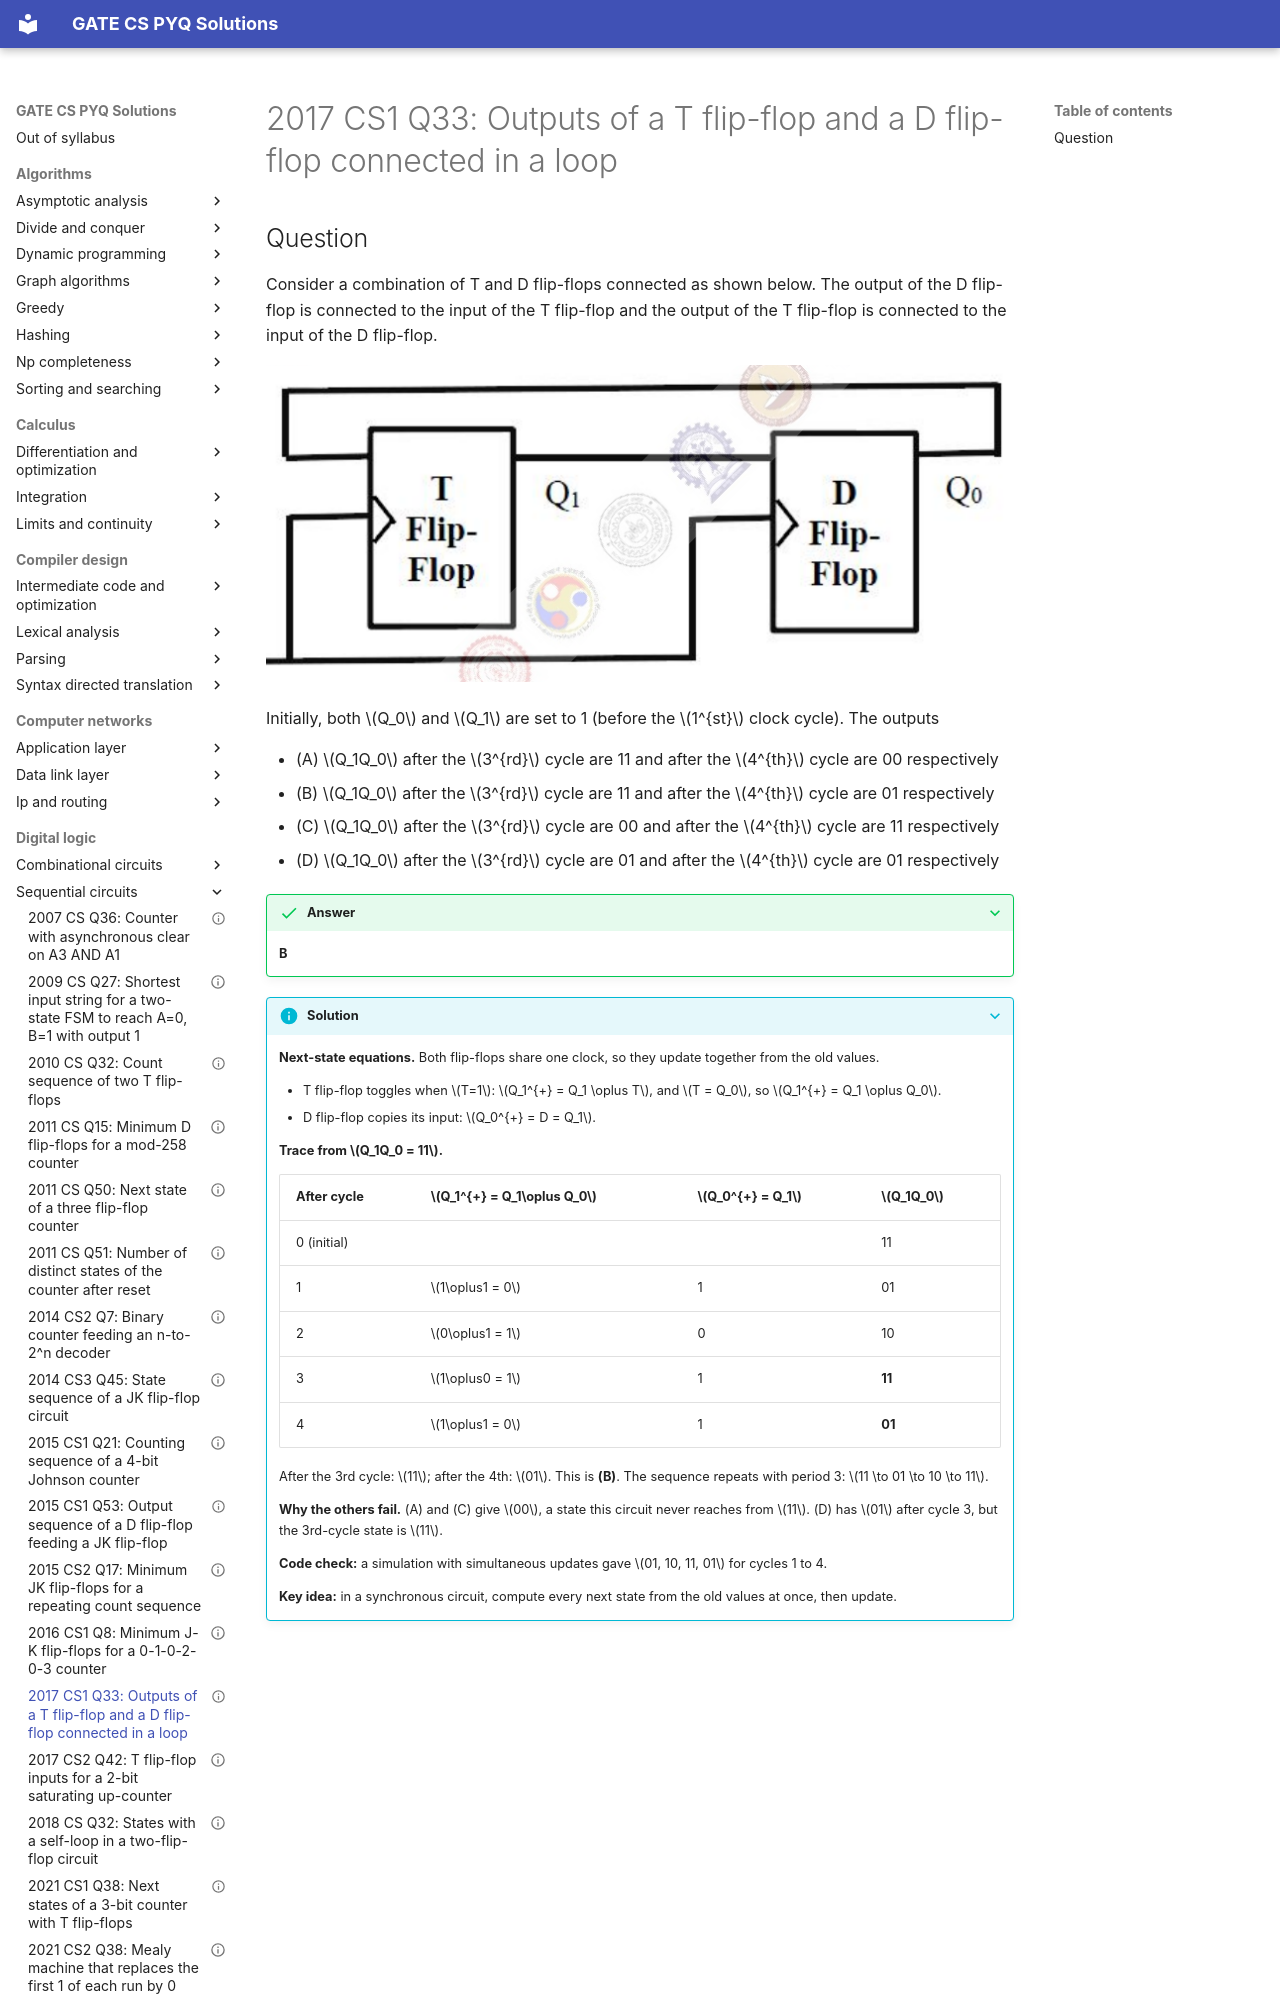

repository: saheenusman/GATE-PYQs · page: digital-logic/sequential-circuits/2017-set1-q33/index.html · generator: mkdocs

---
title: "2017 CS1 Q33: Outputs of a T flip-flop and a D flip-flop connected in a loop"
year: 2017
set: 1
paper: CS1
q_no: 33
subject: digital-logic
topic: sequential-circuits
also: []
marks: 2
type: MCQ
official_answer: "B"
status: verified
---

# 2017 CS1 Q33: Outputs of a T flip-flop and a D flip-flop connected in a loop
